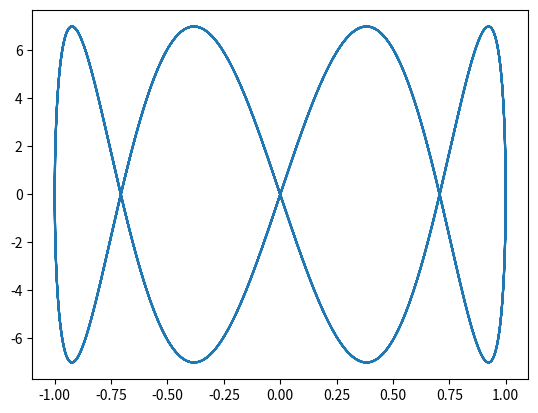

The matplotlib source for this figure:
# -*- coding: utf-8 -*-
"""
Редактор Spyder

Это временный скриптовый файл.
"""

import matplotlib.pyplot as plt
import numpy as np

b = 4
a = 1
A = 1
B = 7
q = np.pi/2
t = np.arange(0,10*np.pi,0.01)
x = A *np.sin(a*t+q)
y = B * np.sin(b*t)
plt.plot(x,y)
plt.show()

